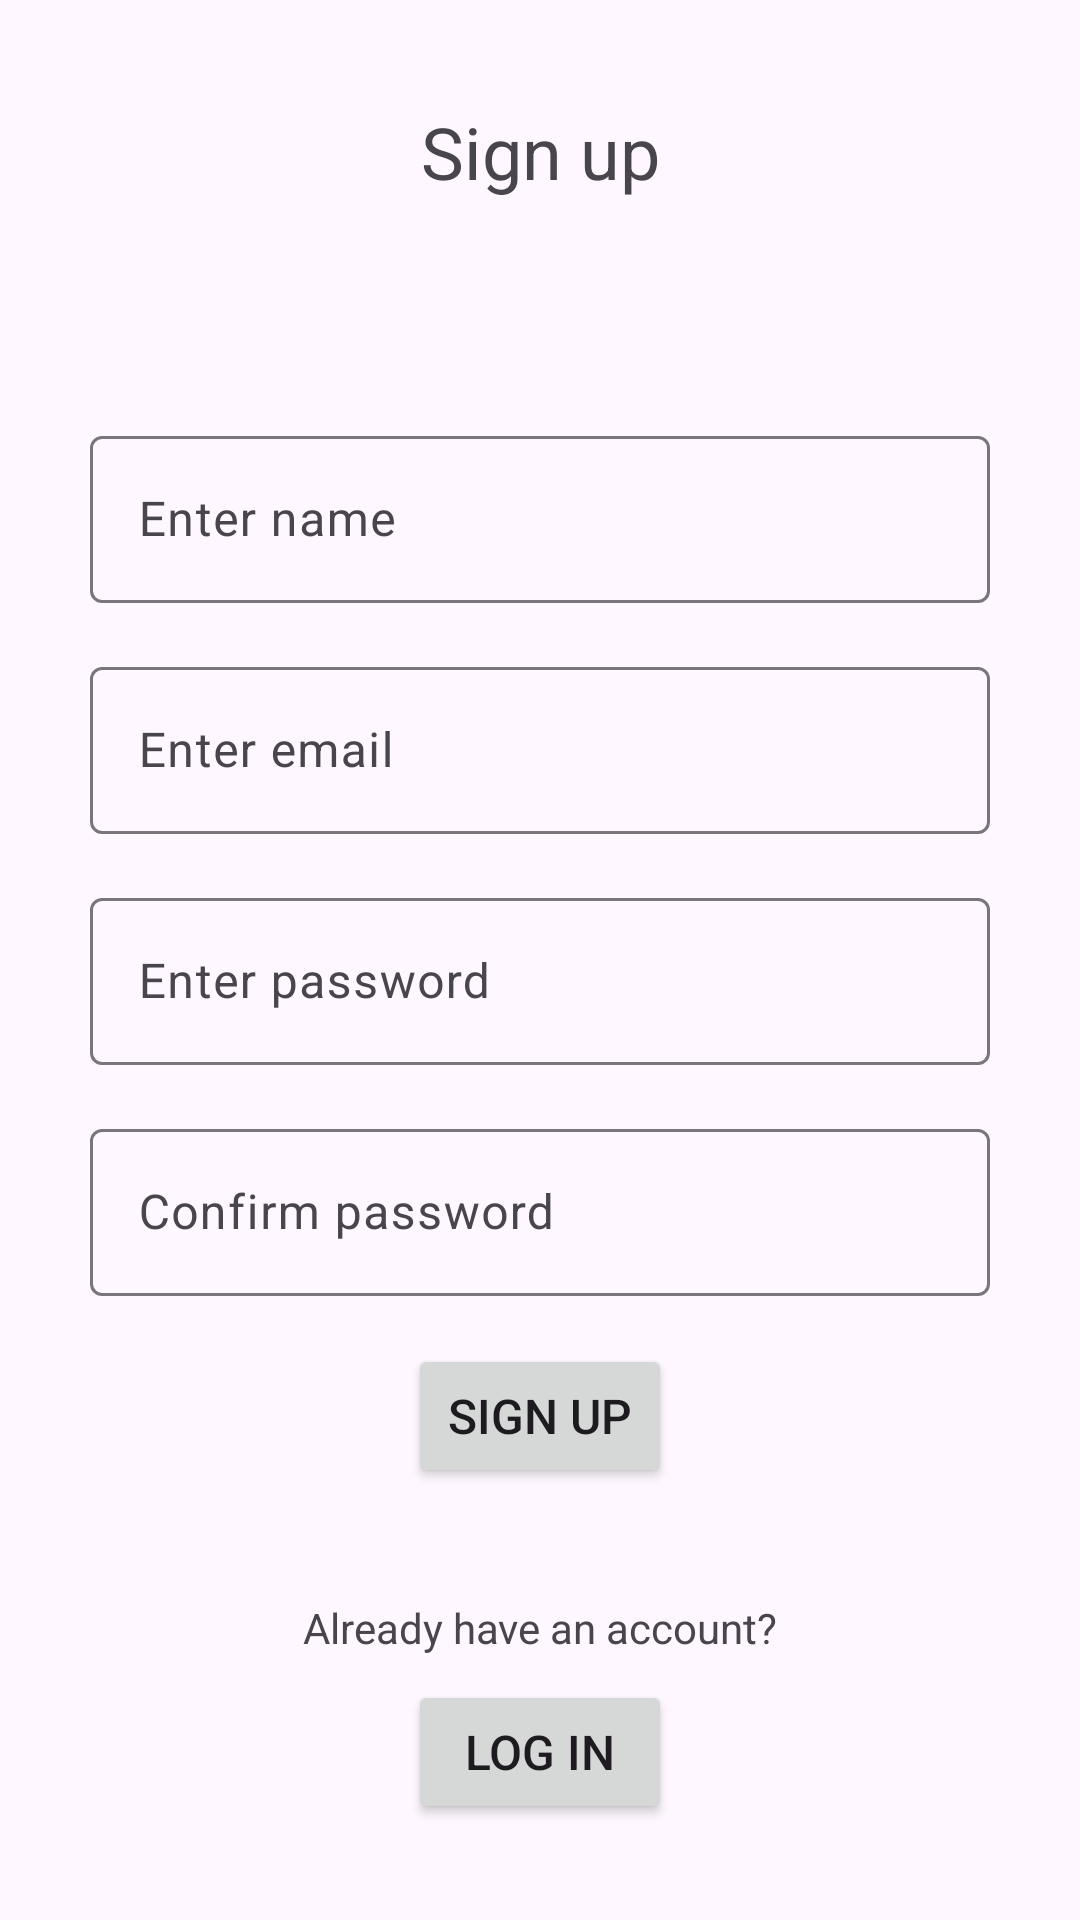

Write the Android layout XML for this screen, with the resource values it uses.
<!-- AndroidManifest.xml: application theme Theme.ParkingFinder -->
<!-- res/layout/fragment_signup.xml -->
<?xml version="1.0" encoding="utf-8"?>
<androidx.constraintlayout.widget.ConstraintLayout xmlns:android="http://schemas.android.com/apk/res/android"
    xmlns:app="http://schemas.android.com/apk/res-auto"
    xmlns:tools="http://schemas.android.com/tools"
    android:layout_width="match_parent"
    android:layout_height="match_parent"
    android:orientation="vertical"
    android:padding="16dp"
    tools:context=".SignupFragment">

    <TextView
        android:id="@+id/tv_signup"
        android:layout_width="wrap_content"
        android:layout_height="wrap_content"
        android:text="@string/tv_sign_up"
        android:textSize="24sp"
        app:layout_constraintBottom_toTopOf="@id/ti_name"
        app:layout_constraintEnd_toEndOf="parent"
        app:layout_constraintStart_toStartOf="parent"
        app:layout_constraintTop_toTopOf="parent"
        app:layout_constraintVertical_bias="0.2" />

    <com.google.android.material.textfield.TextInputLayout
        android:id="@+id/ti_name"
        android:layout_width="300dp"
        android:layout_height="wrap_content"
        android:layout_marginBottom="16dp"
        app:layout_constraintBottom_toTopOf="@+id/ti_email"
        app:layout_constraintEnd_toEndOf="parent"
        app:layout_constraintHorizontal_bias="0.5"
        app:layout_constraintStart_toStartOf="parent">

        <com.google.android.material.textfield.TextInputEditText
            android:layout_width="match_parent"
            android:layout_height="match_parent"
            android:hint="@string/ti_name"
            android:inputType="textPersonName" />
    </com.google.android.material.textfield.TextInputLayout>

    <com.google.android.material.textfield.TextInputLayout
        android:id="@+id/ti_email"
        android:layout_width="300dp"
        android:layout_height="wrap_content"
        android:layout_marginBottom="16dp"
        app:layout_constraintBottom_toTopOf="@+id/ti_pwd"
        app:layout_constraintEnd_toEndOf="parent"
        app:layout_constraintHorizontal_bias="0.5"
        app:layout_constraintStart_toStartOf="parent">

        <com.google.android.material.textfield.TextInputEditText
            android:layout_width="match_parent"
            android:layout_height="match_parent"
            android:hint="@string/ti_email_hint"
            android:inputType="textEmailAddress" />
    </com.google.android.material.textfield.TextInputLayout>

    <com.google.android.material.textfield.TextInputLayout
        android:id="@+id/ti_pwd"
        android:layout_width="300dp"
        android:layout_height="wrap_content"
        android:layout_marginBottom="16dp"
        app:layout_constraintBottom_toTopOf="@id/ti_confirm_pwd"
        app:layout_constraintEnd_toEndOf="parent"
        app:layout_constraintHorizontal_bias="0.5"
        app:layout_constraintStart_toStartOf="parent">

        <com.google.android.material.textfield.TextInputEditText
            android:layout_width="match_parent"
            android:layout_height="wrap_content"
            android:hint="@string/ti_pwd_hint"
            android:inputType="textPassword" />
    </com.google.android.material.textfield.TextInputLayout>

    <com.google.android.material.textfield.TextInputLayout
        android:id="@+id/ti_confirm_pwd"
        android:layout_width="300dp"
        android:layout_height="wrap_content"
        android:layout_marginBottom="16dp"
        app:layout_constraintBottom_toTopOf="@id/bn_signup"
        app:layout_constraintEnd_toEndOf="parent"
        app:layout_constraintHorizontal_bias="0.5"
        app:layout_constraintStart_toStartOf="parent">

        <com.google.android.material.textfield.TextInputEditText
            android:layout_width="match_parent"
            android:layout_height="wrap_content"
            android:hint="@string/ti_confirm_pwd"
            android:inputType="textPassword" />
    </com.google.android.material.textfield.TextInputLayout>

    <Button
        android:id="@+id/bn_signup"
        android:layout_width="wrap_content"
        android:layout_height="wrap_content"
        android:layout_marginBottom="64dp"
        android:text="@string/bn_signup"
        android:textSize="16sp"
        app:layout_constraintBottom_toTopOf="@id/bn_goto_login"
        app:layout_constraintEnd_toEndOf="parent"
        app:layout_constraintHorizontal_bias="0.5"
        app:layout_constraintStart_toStartOf="parent" />

    <TextView
        android:id="@+id/tv_have_account"
        android:layout_width="wrap_content"
        android:layout_height="wrap_content"
        android:layout_marginBottom="8dp"
        android:text="@string/tv_have_account"
        app:layout_constraintBottom_toTopOf="@id/bn_goto_login"
        app:layout_constraintEnd_toEndOf="parent"
        app:layout_constraintHorizontal_bias="0.5"
        app:layout_constraintStart_toStartOf="parent" />

    <Button
        android:id="@+id/bn_goto_login"
        android:layout_width="wrap_content"
        android:layout_height="wrap_content"
        android:layout_marginBottom="16dp"
        android:text="@string/bn_login"
        android:textSize="16sp"
        app:layout_constraintBottom_toBottomOf="parent"
        app:layout_constraintEnd_toEndOf="parent"
        app:layout_constraintHorizontal_bias="0.5"
        app:layout_constraintStart_toStartOf="parent" />

</androidx.constraintlayout.widget.ConstraintLayout>
<!-- resources referenced by this layout -->
<resources>
  <string name="bn_login">Log in</string>
  <string name="bn_signup">Sign up</string>
  <string name="ti_confirm_pwd">Confirm password</string>
  <string name="ti_email_hint">Enter email</string>
  <string name="ti_name">Enter name</string>
  <string name="ti_pwd_hint">Enter password</string>
  <string name="tv_have_account">Already have an account?</string>
  <string name="tv_sign_up">Sign up</string>
  <style name="Theme.ParkingFinder" parent="android:Theme.Material.Light.NoActionBar" />
</resources>
